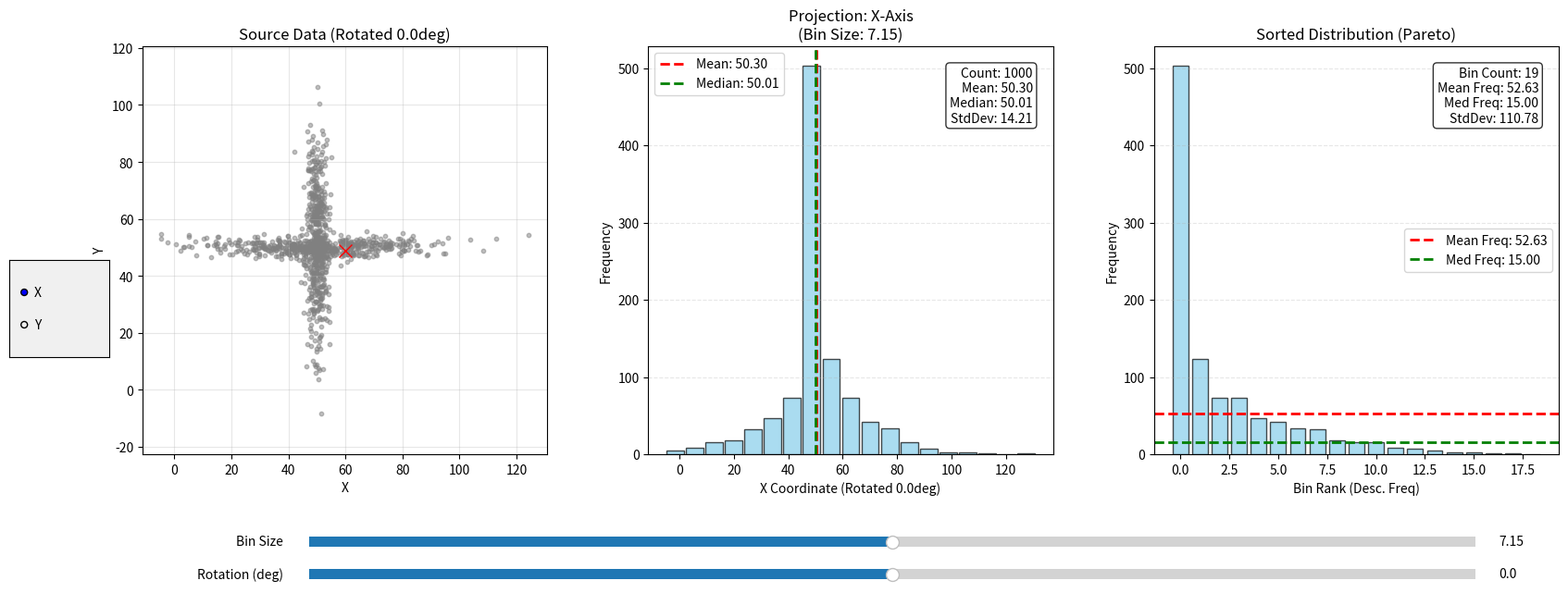

This chart was generated by the following Python code:
"""
```
pet_histxy.py
-------------
"""

import numpy as np
import matplotlib.pyplot as plt
from matplotlib.widgets import Slider, RadioButtons

def plot_interactive_histogram(data, axis='x', bin_size=None, alpha=0.0, title="Interactive Analysis", color='skyblue'):
    """
    Creates a three-panel interactive tool:
    - Left: XY Scatter plot (showing rotation).
    - Center: Standard Histogram (projected data).
    - Right: Sorted Histogram (descending frequency) with Frequency Stats.
    
    Includes dynamic bin sizing and rotation sliders.
    
    Args:
        data (np.array): (N, 2) array of points or 1D array.
        axis (str): Initial axis ('x' or 'y').
        bin_size (float): Optional initial bin size.
        alpha (float): Initial rotation angle in degrees (CCW).
        title (str): Plot title.
        color (str): Bar color.
    """
    # --- 1. Data Preparation ---
    original_data = np.array(data)
    is_2d = (original_data.ndim == 2 and original_data.shape[1] >= 2)
    
    # Determine pivot point
    if is_2d:
        min_vals = np.min(original_data, axis=0)
        max_vals = np.max(original_data, axis=0)
        pivot_center = (min_vals + max_vals) / 2
    else:
        pivot_center = np.array([0, 0])

    # Local state container
    state = {
        'rotated_points': None, 
        'hist_data': None,      
        'xlabel': "",
        'axis_key': axis.lower() if is_2d else 'x',
        'alpha': float(alpha) if is_2d else 0.0,
        'current_bin_size': bin_size 
    }

    slider_bin = None

    # --- Helper: Rotation ---
    def get_rotated_data(points, angle_deg):
        if not is_2d: return points
        theta = np.radians(angle_deg)
        c, s = np.cos(theta), np.sin(theta)
        
        centered = points - pivot_center
        x = centered[:, 0]
        y = centered[:, 1]
        
        x_rot = x * c - y * s
        y_rot = x * s + y * c
        
        return np.column_stack((x_rot, y_rot)) + pivot_center

    # --- Helper: Pipeline ---
    def refresh_data_state():
        if is_2d:
            rotated = get_rotated_data(original_data, state['alpha'])
            state['rotated_points'] = rotated
        else:
            state['rotated_points'] = original_data
            
        if is_2d:
            if state['axis_key'] == 'x':
                vals = state['rotated_points'][:, 0]
                lbl = f"X Coordinate (Rotated {state['alpha']:.1f}deg)"
            else:
                vals = state['rotated_points'][:, 1]
                lbl = f"Y Coordinate (Rotated {state['alpha']:.1f}deg)"
        else:
            vals = original_data.flatten()
            lbl = "Value"
            
        clean = vals[~np.isnan(vals)]
        state['hist_data'] = clean
        state['xlabel'] = lbl

    refresh_data_state()

    if len(state['hist_data']) == 0:
        print("No valid data to plot.")
        return

    def get_data_stats(clean_data):
        d_min = np.floor(clean_data.min())
        d_max = np.ceil(clean_data.max())
        d_range = d_max - d_min
        return d_min, d_max, d_range

    # --- 3. Plot Setup (3 Panels) ---
    fig, (ax_scatter, ax_hist, ax_sorted) = plt.subplots(1, 3, figsize=(18, 7))
    
    # Adjust layout
    plt.subplots_adjust(bottom=0.25, left=0.10, right=0.95, wspace=0.25)

    def draw_stats(ax_target, vals):
        """Stats for original data values (Vertical lines)"""
        mean_val = np.mean(vals)
        median_val = np.median(vals)
        std_dev = np.std(vals)
        
        ax_target.axvline(mean_val, color='red', linestyle='dashed', linewidth=2, label=f'Mean: {mean_val:.2f}')
        ax_target.axvline(median_val, color='green', linestyle='dashed', linewidth=2, label=f'Median: {median_val:.2f}')
        
        stats_text = (f"Count: {len(vals)}\n"
                      f"Mean: {mean_val:.2f}\n"
                      f"Median: {median_val:.2f}\n"
                      f"StdDev: {std_dev:.2f}")
        
        ax_target.text(0.95, 0.95, stats_text, transform=ax_target.transAxes,
                       fontsize=10, verticalalignment='top', horizontalalignment='right',
                       bbox=dict(boxstyle='round', facecolor='white', alpha=0.8))
        ax_target.legend(loc='upper left')

    def draw_stats_y(ax_target, counts):
        """Stats for bin frequencies (Horizontal lines)"""
        # Calculate stats on the bin counts themselves
        mean_freq = np.mean(counts)
        median_freq = np.median(counts)
        std_freq = np.std(counts)
        
        ax_target.axhline(mean_freq, color='red', linestyle='dashed', linewidth=2, label=f'Mean Freq: {mean_freq:.2f}')
        ax_target.axhline(median_freq, color='green', linestyle='dashed', linewidth=2, label=f'Med Freq: {median_freq:.2f}')
        
        stats_text = (f"Bin Count: {len(counts)}\n"
                      f"Mean Freq: {mean_freq:.2f}\n"
                      f"Med Freq: {median_freq:.2f}\n"
                      f"StdDev: {std_freq:.2f}")
        
        # Place text top right (usually empty for descending chart)
        ax_target.text(0.95, 0.95, stats_text, transform=ax_target.transAxes,
                       fontsize=10, verticalalignment='top', horizontalalignment='right',
                       bbox=dict(boxstyle='round', facecolor='white', alpha=0.8))
        ax_target.legend(loc='center right')

    # --- 4. Update Plot Function ---
    def update_plot():
        # --- A. SCATTER PLOT (Left) ---
        ax_scatter.cla()
        pts = state['rotated_points']
        
        if is_2d:
            ax_scatter.scatter(pts[:, 0], pts[:, 1], alpha=0.5, s=10, color='gray')
            ax_scatter.plot(pivot_center[0], pivot_center[1], 'rx', markersize=10, label='Pivot')
            ax_scatter.set_aspect('equal', 'datalim')
            ax_scatter.set_title(f"Source Data (Rotated {state['alpha']:.1f}deg)")
            ax_scatter.set_xlabel("X"); ax_scatter.set_ylabel("Y")
            ax_scatter.grid(True, alpha=0.3)
        else:
            ax_scatter.text(0.5, 0.5, "1D Data - No Scatter", ha='center')

        # --- B. STANDARD HISTOGRAM (Center) ---
        ax_hist.cla()
        vals = state['hist_data']
        
        d_min, d_max, d_range = get_data_stats(vals)
        
        if d_range == 0:
            return

        # --- Dynamic Slider Logic ---
        bin_min = d_range * 0.01
        bin_max = d_range * 0.10
        
        current_b = state['current_bin_size']
        if current_b is None: current_b = (bin_min + bin_max) / 2
        
        if current_b < bin_min: current_b = bin_min
        if current_b > bin_max: current_b = bin_max
        state['current_bin_size'] = current_b
        
        if slider_bin is not None:
            slider_bin.eventson = False
            slider_bin.valmin = bin_min; slider_bin.valmax = bin_max
            slider_bin.set_val(current_b); slider_bin.ax.set_xlim(bin_min, bin_max)
            slider_bin.eventson = True

        # Calculate Histogram Data manually to reuse for sorting
        bins = np.arange(d_min, d_max + current_b, current_b)
        counts, edges = np.histogram(vals, bins=bins)
        centers = (edges[:-1] + edges[1:]) / 2

        # Plot Standard
        ax_hist.bar(centers, counts, width=current_b*0.9, color=color, edgecolor='black', alpha=0.7)
        draw_stats(ax_hist, vals)
        
        ax_hist.set_title(f"Projection: {state['axis_key'].upper()}-Axis\n(Bin Size: {current_b:.2f})")
        ax_hist.set_xlabel(state['xlabel'])
        ax_hist.set_ylabel("Frequency")
        ax_hist.grid(axis='y', linestyle='--', alpha=0.3)

        # --- C. SORTED HISTOGRAM (Right) ---
        ax_sorted.cla()
        
        # Sort counts descending
        sorted_indices = np.argsort(counts)[::-1]
        sorted_counts = counts[sorted_indices]
        
        # Plot bars ranked by frequency
        # X-axis is just rank 0, 1, 2...
        ranks = np.arange(len(sorted_counts))
        ax_sorted.bar(ranks, sorted_counts, width=0.8, color=color, edgecolor='black', alpha=0.7)
        
        # Draw stats based on FREQUENCIES (horizontal lines)
        draw_stats_y(ax_sorted, counts)
        
        ax_sorted.set_title("Sorted Distribution (Pareto)")
        ax_sorted.set_xlabel("Bin Rank (Desc. Freq)")
        ax_sorted.set_ylabel("Frequency")
        ax_sorted.grid(axis='y', linestyle='--', alpha=0.3)
        
        if len(ranks) > 50:
            ax_sorted.set_xlim(-0.5, 50.5)
            ax_sorted.text(0.5, -0.15, "(Showing top 50 bins)", transform=ax_sorted.transAxes, ha='center')

        fig.canvas.draw_idle()

    # --- 5. Widgets ---
    
    # A. Bin Size Slider
    ax_bin = plt.axes([0.20, 0.1, 0.70, 0.03], facecolor='lightgoldenrodyellow')
    _, _, init_rng = get_data_stats(state['hist_data'])
    init_b_min = init_rng * 0.01; init_b_max = init_rng * 0.10
    init_b_val = state['current_bin_size'] if state['current_bin_size'] else (init_b_min + init_b_max)/2

    slider_bin = Slider(ax_bin, 'Bin Size ', init_b_min, init_b_max, valinit=init_b_val, valfmt='%0.2f')
    slider_bin.on_changed(lambda val: [state.update({'current_bin_size': val}), update_plot()])

    # B. Alpha Slider (Only if 2D)
    if is_2d:
        ax_alpha = plt.axes([0.20, 0.05, 0.70, 0.03], facecolor='#e6e6fa')
        slider_alpha = Slider(ax_alpha, 'Rotation (deg) ', -90.0, 90.0, valinit=state['alpha'], valfmt='%0.1f')
        slider_alpha.on_changed(lambda val: [state.update({'alpha': val}), refresh_data_state(), update_plot()])

    # C. Radio Buttons (Only if 2D)
    if is_2d:
        ax_radio = plt.axes([0.02, 0.4, 0.06, 0.15], facecolor='#f0f0f0')
        radio = RadioButtons(ax_radio, ('X', 'Y'), active=(0 if state['axis_key'] == 'x' else 1))
        radio.on_clicked(lambda label: [state.update({'axis_key': label.lower()}), refresh_data_state(), update_plot()])

    update_plot()
    
    print("Three-panel interactive plot launched.")
    if is_2d: print(f"Rotation Pivot: {pivot_center}")
    plt.show()

# --- Usage Example ---
if __name__ == "__main__":
    # Generate 2D data (Cross shape)
    line1_x = np.random.normal(50, 2, 500)
    line1_y = np.random.normal(50, 20, 500)
    line2_x = np.random.normal(50, 20, 500)
    line2_y = np.random.normal(50, 2, 500)
    pts = np.vstack([np.column_stack((line1_x, line1_y)), np.column_stack((line2_x, line2_y))])
    
    print("Testing Three-Panel Layout...")
    plot_interactive_histogram(pts, axis='x', alpha=0.0, title="Cross Distribution Analysis")


"""
```
"""
